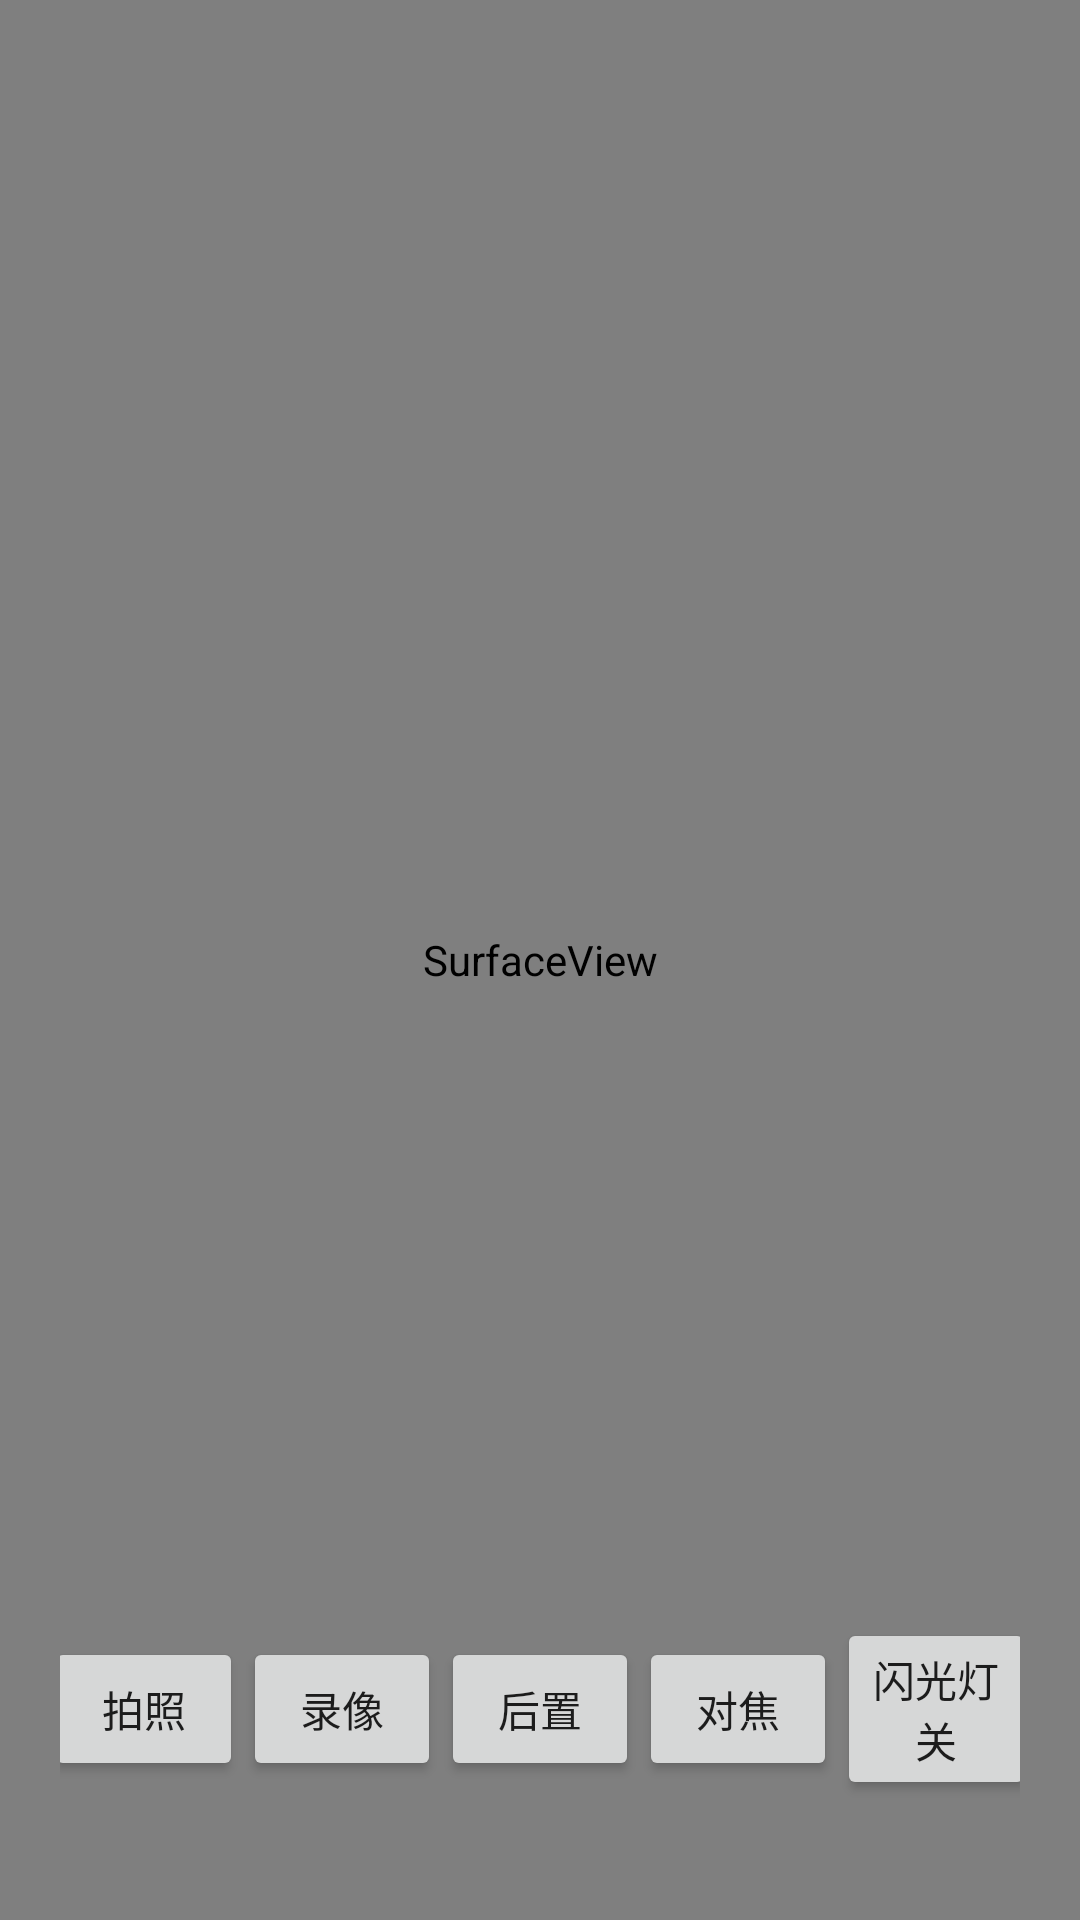

This screen was rendered from an Android layout file. Write that file and the resources it references.
<!-- AndroidManifest.xml: application theme AppTheme -->
<!-- res/layout/activity_custom_camera.xml -->
<?xml version="1.0" encoding="utf-8"?>
<RelativeLayout xmlns:android="http://schemas.android.com/apk/res/android"
    android:layout_width="match_parent"
    android:layout_height="match_parent"
    android:gravity="center"
    android:orientation="vertical">

    <SurfaceView
        android:id="@+id/img"
        android:layout_width="match_parent"
        android:layout_height="match_parent" />


    <LinearLayout
        android:layout_width="match_parent"
        android:layout_height="wrap_content"
        android:layout_alignParentBottom="true"
        android:layout_marginBottom="20dp"
        android:padding="20dp"
        android:gravity="center">

        <Button
            android:id="@+id/btn_picture"
            android:layout_width="66dp"
            android:layout_height="wrap_content"
            android:text="拍照" />

        <Button
            android:id="@+id/btn_record"
            android:layout_width="66dp"
            android:layout_height="wrap_content"
            android:text="录像" />

        <Button
            android:id="@+id/btn_facing"
            android:layout_width="66dp"
            android:layout_height="wrap_content"
            android:text="后置" />

        <Button
            android:id="@+id/btn_zoom"
            android:layout_width="66dp"
            android:layout_height="wrap_content"
            android:text="对焦" />

        <Button
            android:id="@+id/btn_flash"
            android:layout_width="66dp"
            android:layout_height="wrap_content"
            android:text="闪光灯关" />
    </LinearLayout>


</RelativeLayout>
<!-- resources referenced by this layout -->
<resources>
  <style name="AppTheme" parent="Theme.AppCompat.Light.NoActionBar">
          
          <item name="colorPrimary">@color/colorPrimary</item>
          <item name="colorPrimaryDark">@color/colorback_3</item>
          <item name="colorAccent">@color/colorAccent</item>
      </style>
  <color name="colorPrimary">#008577</color>
  <color name="colorback_3">#2d2d2d</color>
  <color name="colorAccent">#D81B60</color>
</resources>
